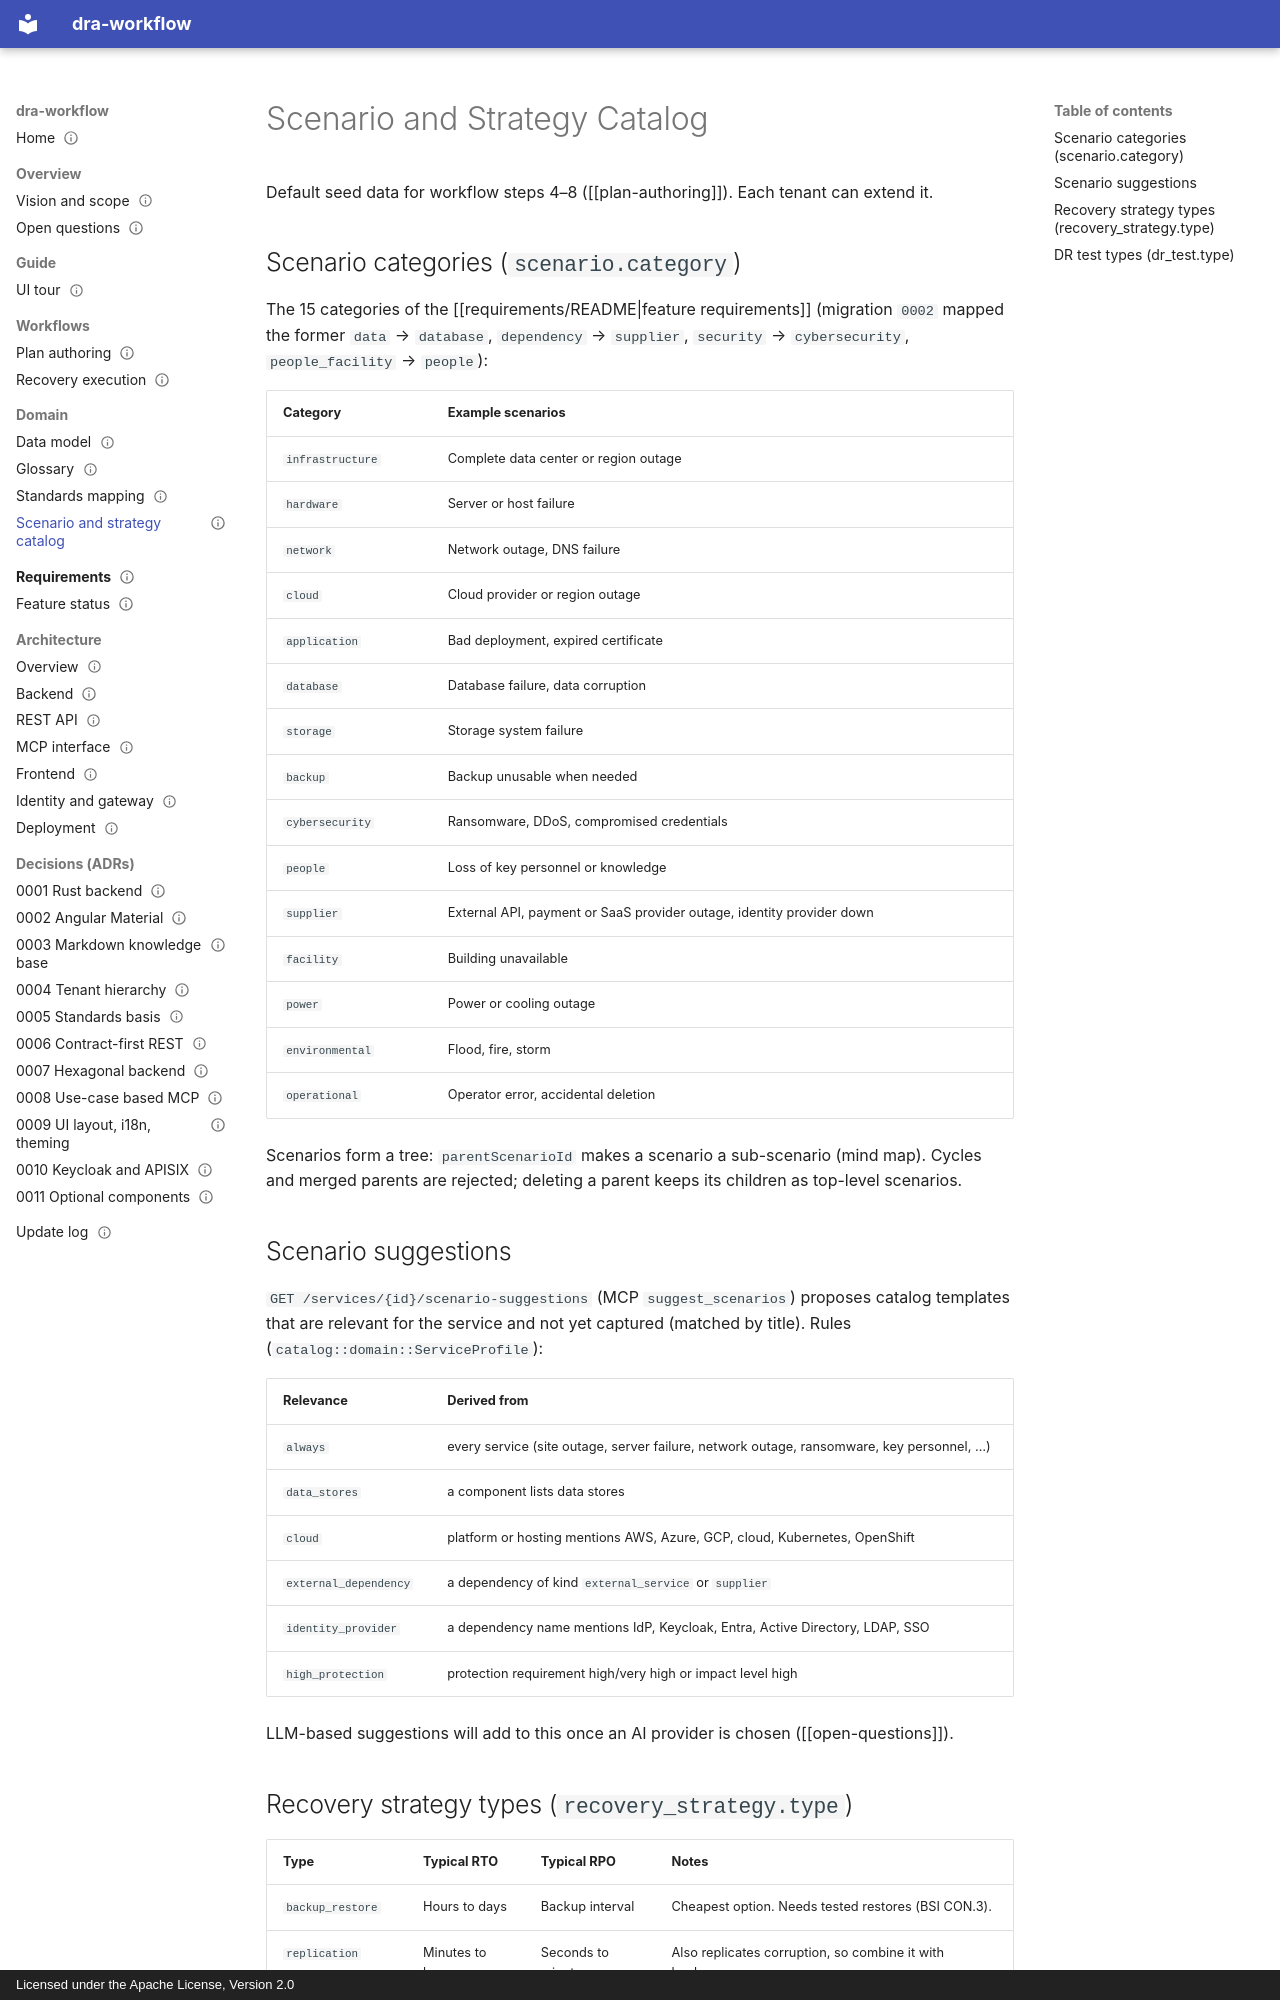

repository: uid09552/dra-plan · page: domain/scenario-catalog/index.html · generator: mkdocs · copyright: Licensed under the Apache License, Version 2.0

---
title: Scenario and Strategy Catalog
type: domain
status: draft
tags: [domain, scenarios, strategies, seed-data]
created: 2026-09-27
updated: 2026-09-27
related: [plan-authoring, dr-plan-model]
---

# Scenario and Strategy Catalog

Default seed data for workflow steps 4–8 ([[plan-authoring]]). Each tenant can extend it.

## Scenario categories (`scenario.category`)

The 15 categories of the [[requirements/README|feature requirements]] (migration `0002` mapped the former
`data` → `database`, `dependency` → `supplier`, `security` → `cybersecurity`, `people_facility` → `people`):

| Category | Example scenarios |
|----------|-------------------|
| `infrastructure` | Complete data center or region outage |
| `hardware` | Server or host failure |
| `network` | Network outage, DNS failure |
| `cloud` | Cloud provider or region outage |
| `application` | Bad deployment, expired certificate |
| `database` | Database failure, data corruption |
| `storage` | Storage system failure |
| `backup` | Backup unusable when needed |
| `cybersecurity` | Ransomware, DDoS, compromised credentials |
| `people` | Loss of key personnel or knowledge |
| `supplier` | External API, payment or SaaS provider outage, identity provider down |
| `facility` | Building unavailable |
| `power` | Power or cooling outage |
| `environmental` | Flood, fire, storm |
| `operational` | Operator error, accidental deletion |

Scenarios form a tree: `parentScenarioId` makes a scenario a sub-scenario (mind map). Cycles and
merged parents are rejected; deleting a parent keeps its children as top-level scenarios.

## Scenario suggestions

`GET /services/{id}/scenario-suggestions` (MCP `suggest_scenarios`) proposes catalog templates that are
relevant for the service and not yet captured (matched by title). Rules (`catalog::domain::ServiceProfile`):

| Relevance | Derived from |
|-----------|--------------|
| `always` | every service (site outage, server failure, network outage, ransomware, key personnel, …) |
| `data_stores` | a component lists data stores |
| `cloud` | platform or hosting mentions AWS, Azure, GCP, cloud, Kubernetes, OpenShift |
| `external_dependency` | a dependency of kind `external_service` or `supplier` |
| `identity_provider` | a dependency name mentions IdP, Keycloak, Entra, Active Directory, LDAP, SSO |
| `high_protection` | protection requirement high/very high or impact level high |

LLM-based suggestions will add to this once an AI provider is chosen ([[open-questions]]).
